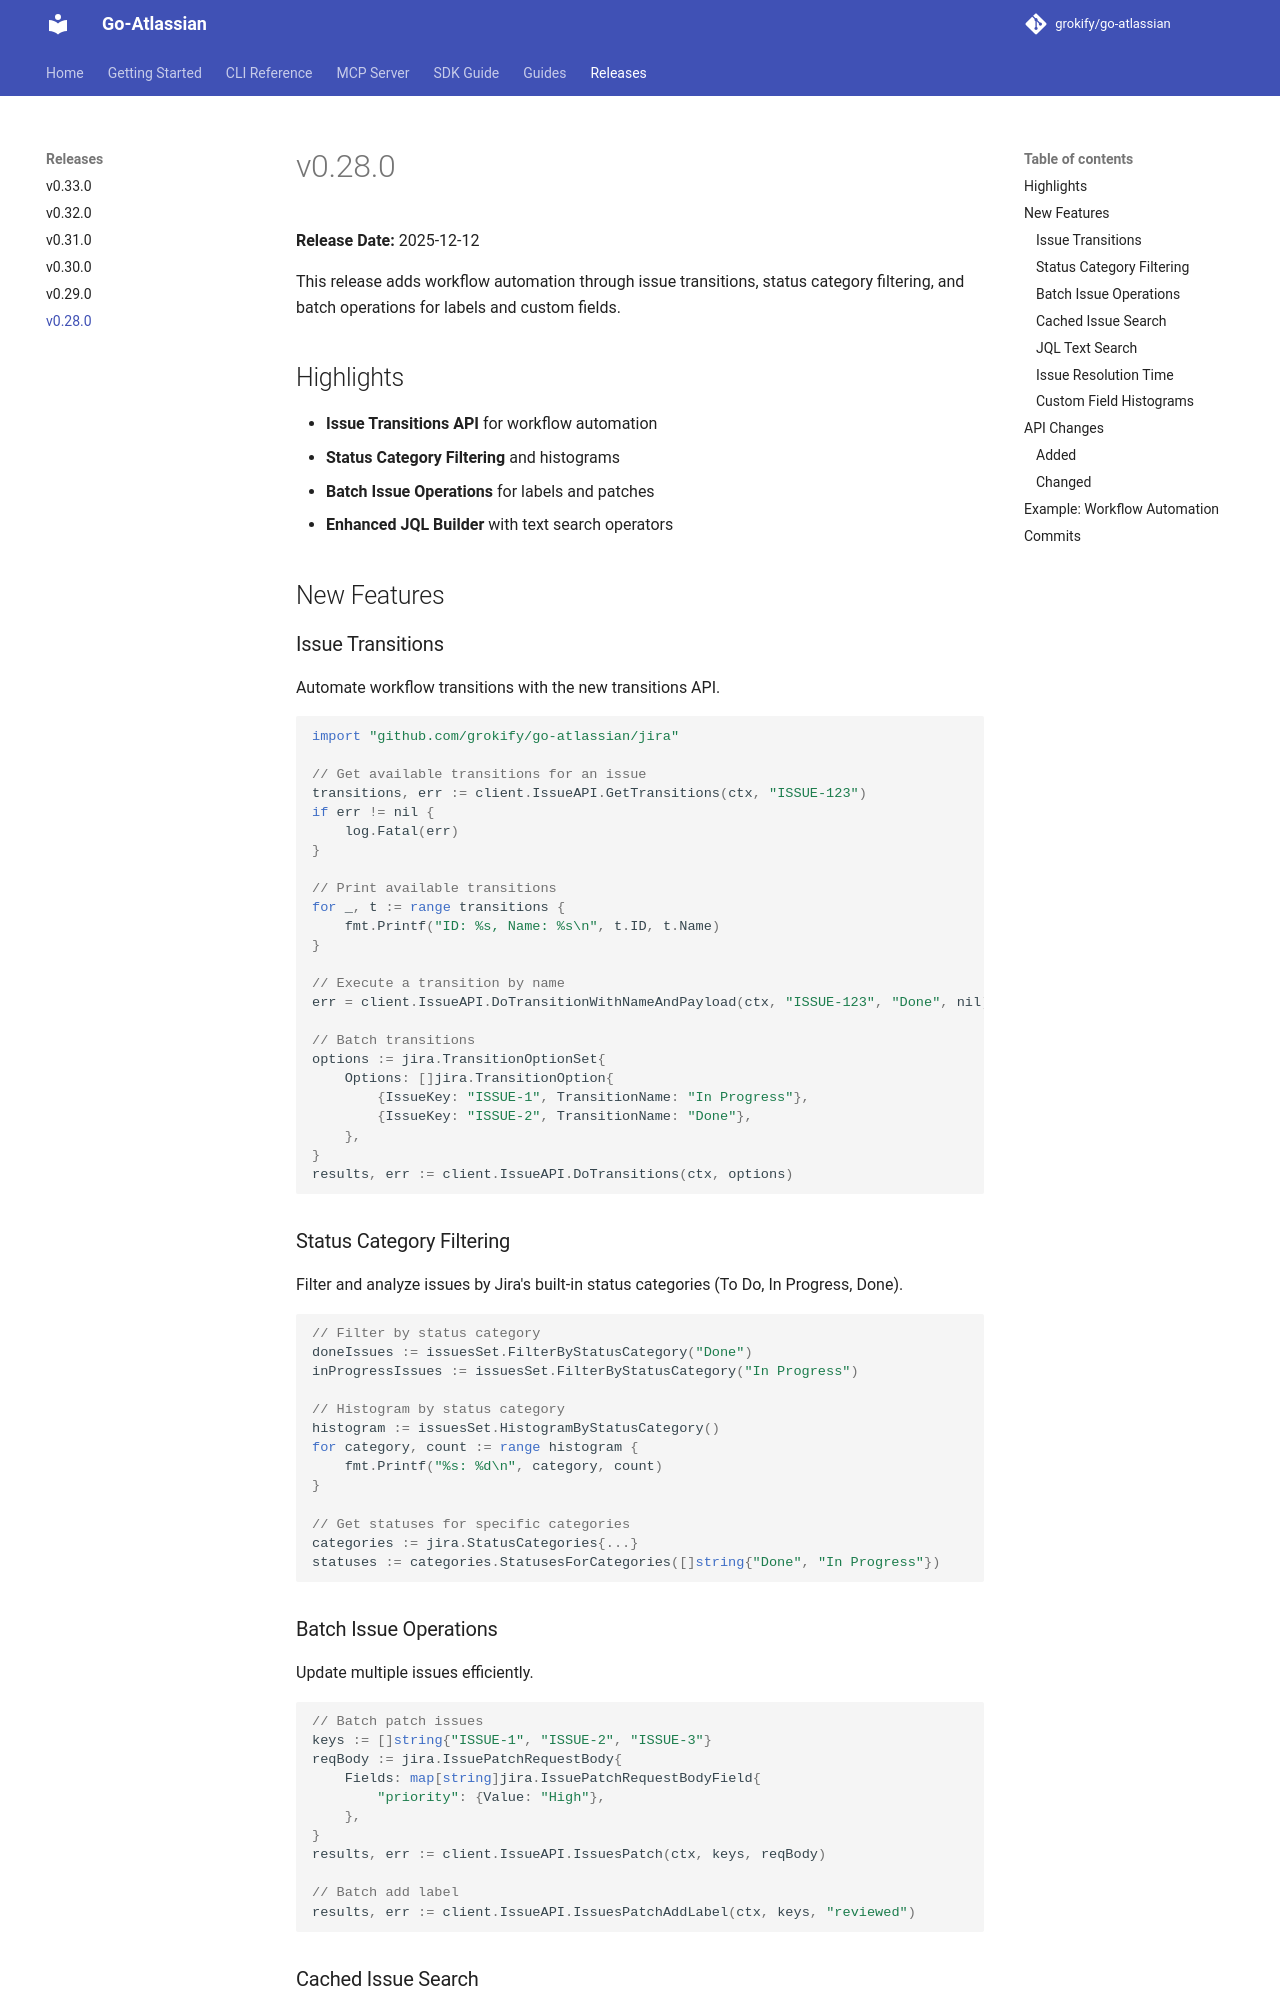

repository: grokify/go-atlassian · page: releases/v0.28.0/index.html · generator: mkdocs

# v0.28.0

**Release Date:** 2025-12-12

This release adds workflow automation through issue transitions, status category filtering, and batch operations for labels and custom fields.

## Highlights

- **Issue Transitions API** for workflow automation
- **Status Category Filtering** and histograms
- **Batch Issue Operations** for labels and patches
- **Enhanced JQL Builder** with text search operators

## New Features

### Issue Transitions

Automate workflow transitions with the new transitions API.

```go
import "github.com/grokify/go-atlassian/jira"

// Get available transitions for an issue
transitions, err := client.IssueAPI.GetTransitions(ctx, "ISSUE-123")
if err != nil {
    log.Fatal(err)
}

// Print available transitions
for _, t := range transitions {
    fmt.Printf("ID: %s, Name: %s\n", t.ID, t.Name)
}

// Execute a transition by name
err = client.IssueAPI.DoTransitionWithNameAndPayload(ctx, "ISSUE-123", "Done", nil)

// Batch transitions
options := jira.TransitionOptionSet{
    Options: []jira.TransitionOption{
        {IssueKey: "ISSUE-1", TransitionName: "In Progress"},
        {IssueKey: "ISSUE-2", TransitionName: "Done"},
    },
}
results, err := client.IssueAPI.DoTransitions(ctx, options)
```

### Status Category Filtering

Filter and analyze issues by Jira's built-in status categories (To Do, In Progress, Done).

```go
// Filter by status category
doneIssues := issuesSet.FilterByStatusCategory("Done")
inProgressIssues := issuesSet.FilterByStatusCategory("In Progress")

// Histogram by status category
histogram := issuesSet.HistogramByStatusCategory()
for category, count := range histogram {
    fmt.Printf("%s: %d\n", category, count)
}

// Get statuses for specific categories
categories := jira.StatusCategories{...}
statuses := categories.StatusesForCategories([]string{"Done", "In Progress"})
```

### Batch Issue Operations

Update multiple issues efficiently.

```go
// Batch patch issues
keys := []string{"ISSUE-1", "ISSUE-2", "ISSUE-3"}
reqBody := jira.IssuePatchRequestBody{
    Fields: map[string]jira.IssuePatchRequestBodyField{
        "priority": {Value: "High"},
    },
}
results, err := client.IssueAPI.IssuesPatch(ctx, keys, reqBody)

// Batch add label
results, err := client.IssueAPI.IssuesPatchAddLabel(ctx, keys, "reviewed")
```

### Cached Issue Search

Cache search results to a file for repeated queries.

```go
issuesSet, err := client.IssueAPI.SearchIssuesSetWithFileCache(
    "project = FOO",
    "cache/foo-issues.json",
    24*time.Hour, // Cache TTL
)
```
